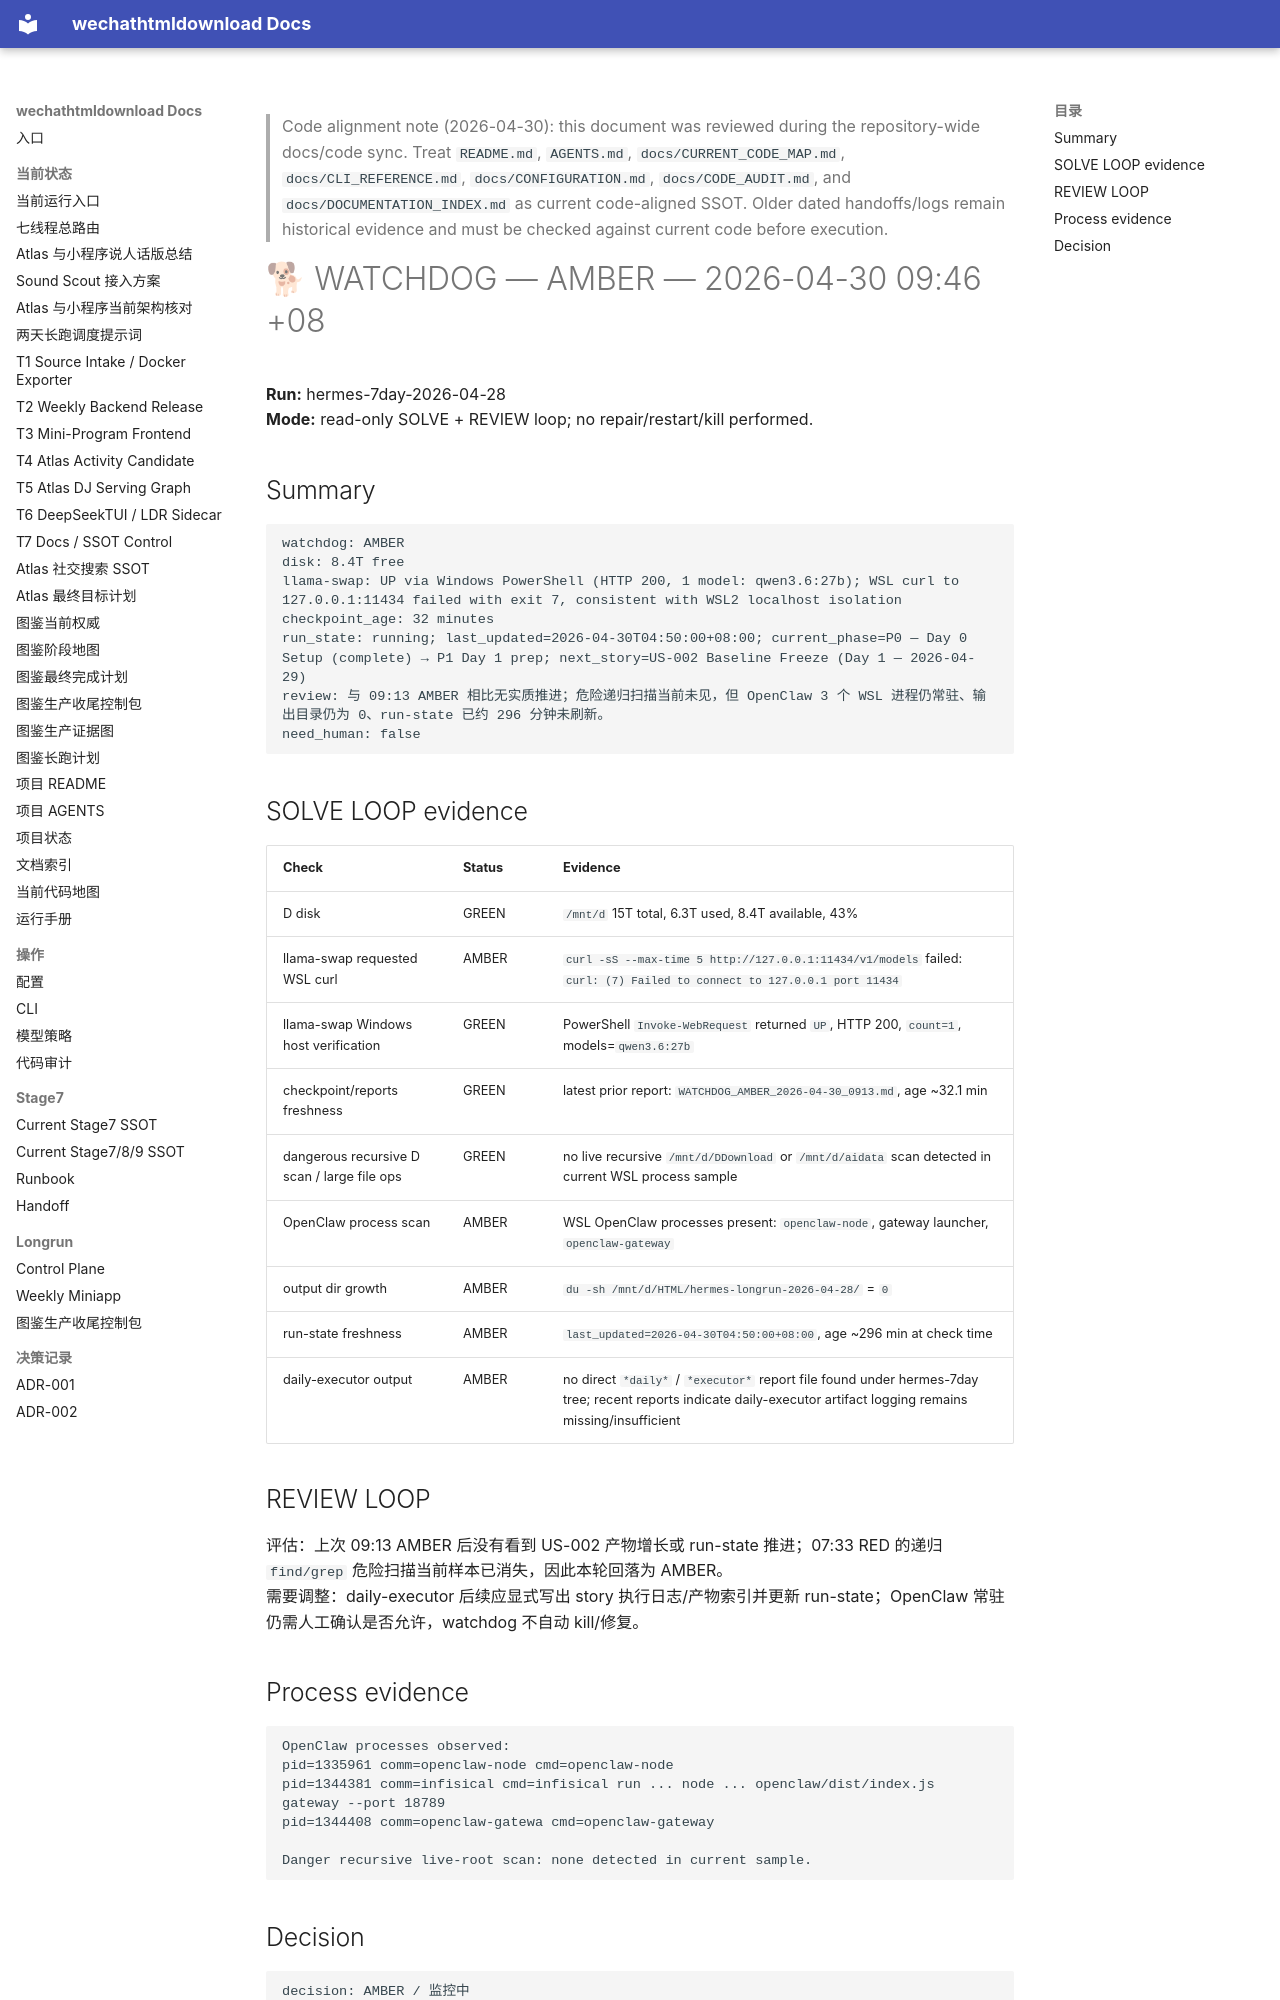

repository: yutianyu111602-glitch/wechathtmldownload · page: longrun/hermes-7day/reports/WATCHDOG_AMBER_2026-04-30_0946.html · generator: mkdocs

<!-- CODE_ALIGNMENT_2026_04_30_START -->
> Code alignment note (2026-04-30): this document was reviewed during the repository-wide docs/code sync. Treat `README.md`, `AGENTS.md`, `docs/CURRENT_CODE_MAP.md`, `docs/CLI_REFERENCE.md`, `docs/CONFIGURATION.md`, `docs/CODE_AUDIT.md`, and `docs/DOCUMENTATION_INDEX.md` as current code-aligned SSOT. Older dated handoffs/logs remain historical evidence and must be checked against current code before execution.
<!-- CODE_ALIGNMENT_2026_04_30_END -->

# 🐕 WATCHDOG — AMBER — 2026-04-30 09:46 +08

**Run:** hermes-7day-2026-04-28  
**Mode:** read-only SOLVE + REVIEW loop; no repair/restart/kill performed.

## Summary

```text
watchdog: AMBER
disk: 8.4T free
llama-swap: UP via Windows PowerShell (HTTP 200, 1 model: qwen3.6:27b); WSL curl to 127.0.0.1:11434 failed with exit 7, consistent with WSL2 localhost isolation
checkpoint_age: 32 minutes
run_state: running; last_updated=2026-04-30T04:50:00+08:00; current_phase=P0 — Day 0 Setup (complete) → P1 Day 1 prep; next_story=US-002 Baseline Freeze (Day 1 — 2026-04-29)
review: 与 09:13 AMBER 相比无实质推进；危险递归扫描当前未见，但 OpenClaw 3 个 WSL 进程仍常驻、输出目录仍为 0、run-state 已约 296 分钟未刷新。
need_human: false
```

## SOLVE LOOP evidence

| Check | Status | Evidence |
|---|---|---|
| D disk | GREEN | `/mnt/d` 15T total, 6.3T used, 8.4T available, 43% |
| llama-swap requested WSL curl | AMBER | `curl -sS --max-time 5 http://127.0.0.1:11434/v1/models` failed: `curl: (7) Failed to connect to 127.0.0.1 port 11434` |
| llama-swap Windows host verification | GREEN | PowerShell `Invoke-WebRequest` returned `UP`, HTTP 200, `count=1`, models=`qwen3.6:27b` |
| checkpoint/reports freshness | GREEN | latest prior report: `WATCHDOG_AMBER_2026-04-30_0913.md`, age ~32.1 min |
| dangerous recursive D scan / large file ops | GREEN | no live recursive `/mnt/d/DDownload` or `/mnt/d/aidata` scan detected in current WSL process sample |
| OpenClaw process scan | AMBER | WSL OpenClaw processes present: `openclaw-node`, gateway launcher, `openclaw-gateway` |
| output dir growth | AMBER | `du -sh /mnt/d/HTML/hermes-longrun-2026-04-28/` = `0` |
| run-state freshness | AMBER | `last_updated=2026-04-30T04:50:00+08:00`, age ~296 min at check time |
| daily-executor output | AMBER | no direct `*daily*` / `*executor*` report file found under hermes-7day tree; recent reports indicate daily-executor artifact logging remains missing/insufficient |

## REVIEW LOOP

评估：上次 09:13 AMBER 后没有看到 US-002 产物增长或 run-state 推进；07:33 RED 的递归 `find/grep` 危险扫描当前样本已消失，因此本轮回落为 AMBER。  
需要调整：daily-executor 后续应显式写出 story 执行日志/产物索引并更新 run-state；OpenClaw 常驻仍需人工确认是否允许，watchdog 不自动 kill/修复。

## Process evidence

```text
OpenClaw processes observed:
pid=1335961 comm=openclaw-node cmd=openclaw-node
pid=1344381 comm=infisical cmd=infisical run ... node ... openclaw/dist/index.js gateway --port 18789
pid=1344408 comm=openclaw-gatewa cmd=openclaw-gateway

Danger recursive live-root scan: none detected in current sample.
```
